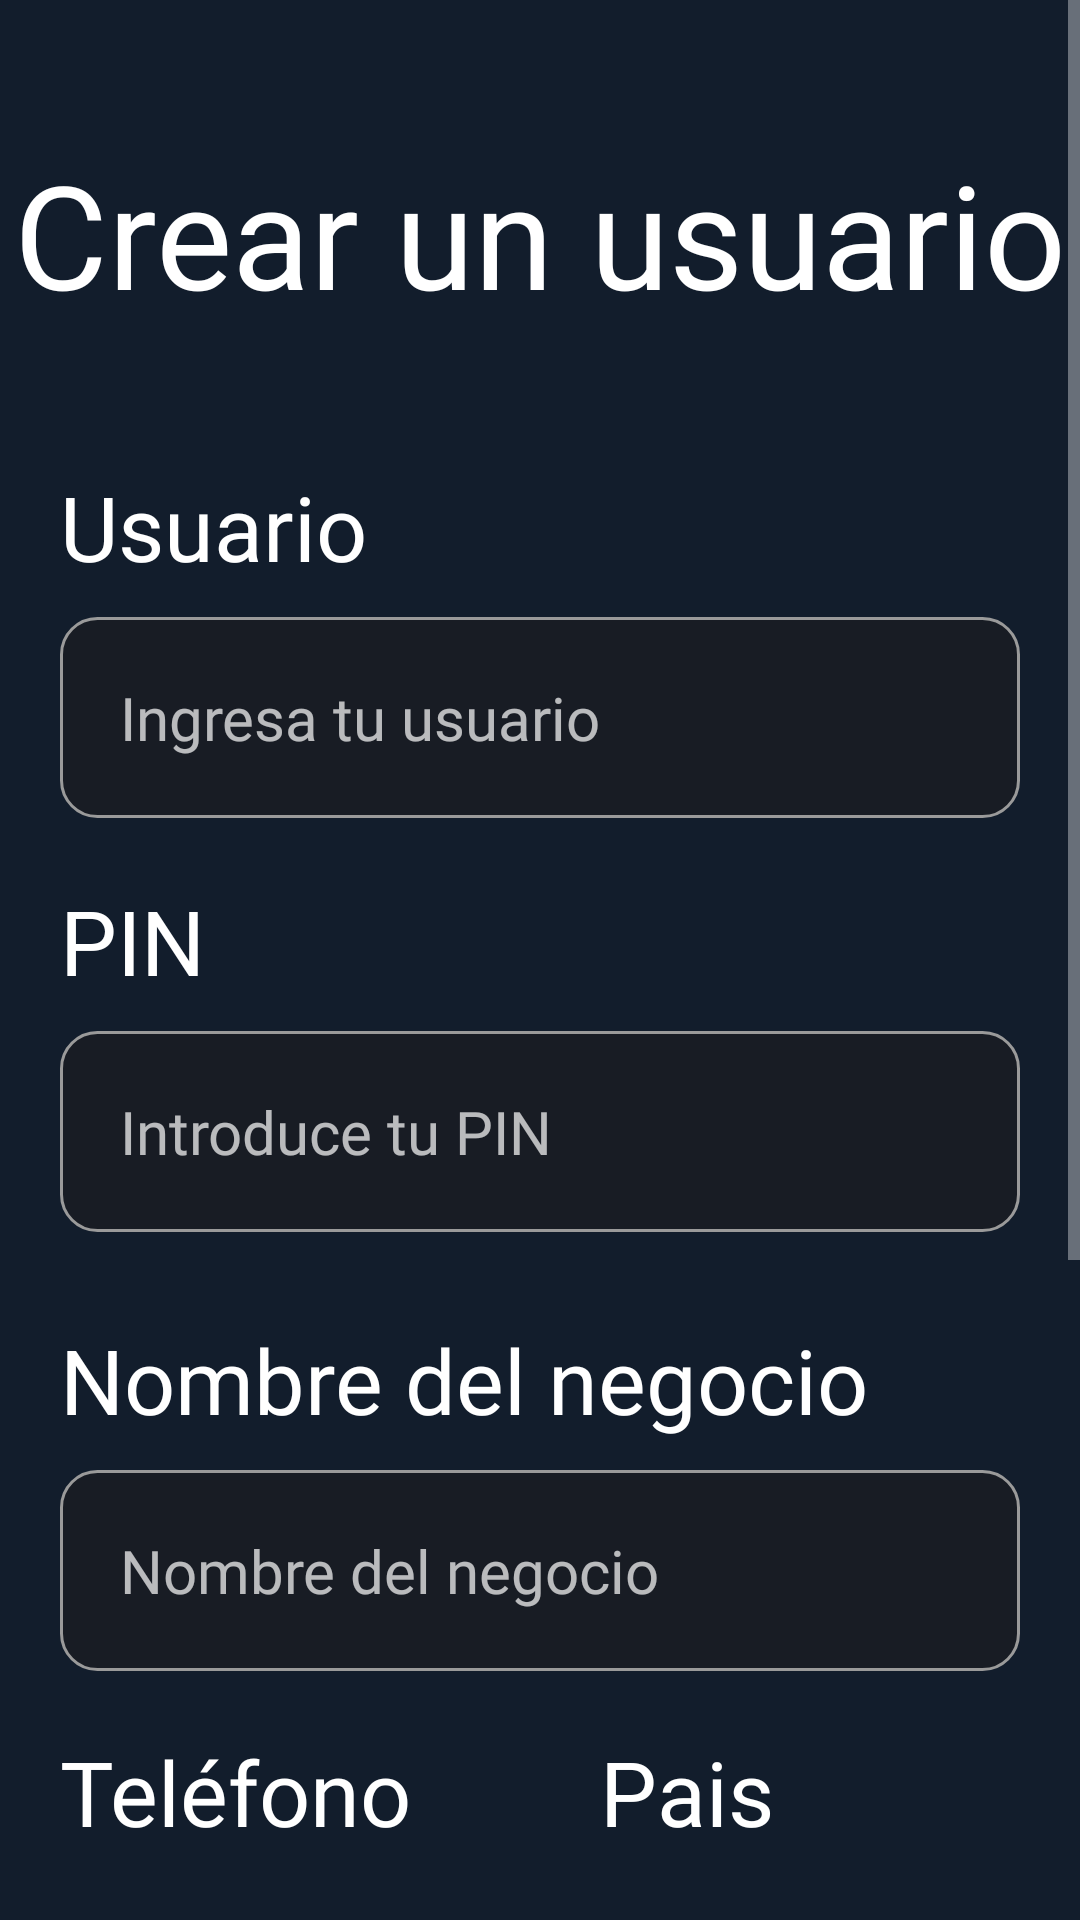

Produce the Android XML layout that renders to this screen, including the resource entries it uses.
<!-- AndroidManifest.xml: application theme Theme.MiInventario -->
<!-- res/layout/activity_register_user.xml -->
<?xml version="1.0" encoding="utf-8"?>
<ScrollView xmlns:android="http://schemas.android.com/apk/res/android"
    xmlns:app="http://schemas.android.com/apk/res-auto"
    xmlns:tools="http://schemas.android.com/tools"
    android:layout_width="match_parent"
    android:layout_height="match_parent"
    android:background="@drawable/bg_main"
    tools:context=".RegisterUser">

    <androidx.constraintlayout.widget.ConstraintLayout
        android:layout_width="match_parent"
        android:layout_height="wrap_content">

    <TextView
        android:id="@+id/textRegister"
        android:layout_width="wrap_content"
        android:layout_height="wrap_content"
        android:fontFamily="@font/mairyextrabold"
        android:text="Crear un usuario"
        android:textColor="@color/white"
        android:textSize="48sp"
        app:layout_constraintVertical_bias="0.05"
        app:layout_constraintBottom_toBottomOf="parent"
        app:layout_constraintEnd_toEndOf="parent"
        app:layout_constraintStart_toStartOf="parent"
        app:layout_constraintTop_toTopOf="parent" />

    <TextView
        android:id="@+id/textView"
        android:layout_width="wrap_content"
        android:layout_height="wrap_content"
        android:text="Usuario"
        android:textColor="@color/white"
        android:textSize="30sp"
        app:layout_constraintHorizontal_bias="0"
        android:layout_marginStart="20dp"
        android:layout_marginBottom="10dp"
        android:fontFamily="@font/mairyextrabold"
        app:layout_constraintBottom_toTopOf="@+id/user_text"
        app:layout_constraintEnd_toEndOf="parent"
        app:layout_constraintStart_toStartOf="parent"/>

    <EditText
        android:id="@+id/user_text"
        android:layout_width="match_parent"
        android:layout_height="wrap_content"
        android:ems="10"
        android:fontFamily="@font/mairyextralight"
        android:background="@drawable/edit_text_background"
        android:inputType="text"
        android:hint="Ingresa tu usuario"
        android:padding="20dp"
        android:textSize="20sp"
        app:layout_constraintVertical_bias="0.1"
        android:layout_margin="20dp"
        app:layout_constraintBottom_toBottomOf="parent"
        app:layout_constraintEnd_toEndOf="parent"
        app:layout_constraintStart_toStartOf="parent"
        app:layout_constraintTop_toBottomOf="@+id/textRegister" />

    <TextView
        android:id="@+id/textPin"
        android:layout_width="wrap_content"
        android:layout_height="wrap_content"
        android:text="PIN"
        android:textColor="@color/white"
        android:textSize="30sp"
        app:layout_constraintHorizontal_bias="0"
        android:layout_marginStart="20dp"
        android:layout_marginBottom="10dp"
        android:fontFamily="@font/mairyextrabold"
        app:layout_constraintBottom_toTopOf="@+id/new_pinText"
        app:layout_constraintEnd_toEndOf="parent"
        app:layout_constraintStart_toStartOf="parent"/>

    <EditText
        android:id="@+id/new_pinText"
        android:layout_width="match_parent"
        android:layout_height="wrap_content"
        android:ems="10"
        android:fontFamily="@font/mairyextralight"
        android:background="@drawable/edit_text_background"
        android:inputType="numberPassword"
        android:hint="Introduce tu PIN"
        android:padding="20dp"
        android:textSize="20sp"
        app:layout_constraintVertical_bias="0.07"
        android:layout_marginTop="30dp"
        android:layout_marginStart="20dp"
        android:layout_marginEnd="20dp"
        android:layout_marginBottom="20dp"
        app:layout_constraintBottom_toBottomOf="parent"
        app:layout_constraintEnd_toEndOf="@+id/user_text"
        app:layout_constraintStart_toStartOf="@+id/user_text"
        app:layout_constraintTop_toBottomOf="@+id/user_text" />

    <TextView
        android:id="@+id/textNegocio"
        android:layout_width="wrap_content"
        android:layout_height="wrap_content"
        android:text="Nombre del negocio"
        android:textColor="@color/white"
        android:textSize="30sp"
        app:layout_constraintHorizontal_bias="0"
        android:layout_marginStart="20dp"
        android:layout_marginBottom="10dp"
        android:fontFamily="@font/mairyextrabold"
        app:layout_constraintBottom_toTopOf="@+id/new_negocioText"
        app:layout_constraintEnd_toEndOf="parent"
        app:layout_constraintStart_toStartOf="parent"/>

    <EditText
        android:id="@+id/new_negocioText"
        android:layout_width="match_parent"
        android:layout_height="wrap_content"
        android:ems="10"
        android:fontFamily="@font/mairyextralight"
        android:background="@drawable/edit_text_background"
        android:inputType="text"
        android:hint="Nombre del negocio"
        android:padding="20dp"
        android:textSize="20sp"
        app:layout_constraintVertical_bias="0.09"
        android:layout_marginTop="40dp"
        android:layout_marginStart="20dp"
        android:layout_marginEnd="20dp"
        android:layout_marginBottom="20dp"
        app:layout_constraintBottom_toBottomOf="parent"
        app:layout_constraintEnd_toEndOf="@+id/new_pinText"
        app:layout_constraintStart_toStartOf="@+id/new_pinText"
        app:layout_constraintTop_toBottomOf="@+id/new_pinText" />

        <TextView
            android:id="@+id/textNumero"
            android:layout_width="wrap_content"
            android:layout_height="wrap_content"
            android:text="Teléfono"
            android:textColor="@color/white"
            android:textSize="30sp"
            app:layout_constraintHorizontal_bias="0"
            android:layout_marginStart="20dp"
            android:layout_marginBottom="10dp"
            android:layout_marginTop="20dp"
            android:fontFamily="@font/mairyextrabold"
            app:layout_constraintTop_toBottomOf="@+id/new_negocioText"
            app:layout_constraintEnd_toEndOf="parent"
            app:layout_constraintStart_toStartOf="parent"/>

        <EditText
            android:id="@+id/new_numeroText"
            android:layout_width="0dp"
            android:layout_height="wrap_content"
            android:ems="10"
            android:fontFamily="@font/mairyextralight"
            android:background="@drawable/edit_text_background"
            android:inputType="number"
            android:hint="Numero de teléfono"
            android:padding="20dp"
            android:textSize="20sp"
            app:layout_constraintVertical_bias="0.1"
            android:layout_marginStart="20dp"
            android:layout_marginBottom="20dp"
            android:layout_marginEnd="20dp"
            app:layout_constraintBottom_toBottomOf="parent"
            app:layout_constraintEnd_toStartOf="@+id/paisDropdown"
            app:layout_constraintStart_toStartOf="parent"
            app:layout_constraintTop_toBottomOf="@+id/textNumero" />

        <TextView
            android:id="@+id/textPais"
            android:layout_width="wrap_content"
            android:layout_height="wrap_content"
            android:text="Pais"
            android:textColor="@color/white"
            android:textSize="30sp"
            app:layout_constraintHorizontal_bias="0"
            android:layout_marginBottom="10dp"
            android:layout_marginTop="20dp"
            android:fontFamily="@font/mairyextrabold"
            app:layout_constraintTop_toBottomOf="@+id/new_negocioText"
            app:layout_constraintEnd_toEndOf="parent"
            app:layout_constraintStart_toStartOf="@+id/paisDropdown"/>

        <Spinner
            android:id="@+id/paisDropdown"
            android:layout_width="0dp"
            android:layout_height="wrap_content"
            android:ems="10"
            android:fontFamily="@font/mairyextralight"
            android:background="@drawable/edit_text_background"
            android:inputType="text"
            android:padding="20dp"
            android:textSize="20sp"
            app:layout_constraintVertical_bias="0.1"
            android:layout_marginStart="20dp"
            android:layout_marginBottom="20dp"
            android:layout_marginEnd="20dp"
            app:layout_constraintBottom_toBottomOf="parent"
            app:layout_constraintEnd_toEndOf="parent"
            app:layout_constraintStart_toEndOf="@+id/new_numeroText"
            app:layout_constraintTop_toBottomOf="@+id/textNumero" />

        <TextView
            android:id="@+id/textLogo"
            android:layout_width="wrap_content"
            android:layout_height="wrap_content"
            android:text="Sube un logo"
            android:textColor="@color/white"
            android:textSize="30sp"
            app:layout_constraintHorizontal_bias="0"
            android:layout_marginStart="20dp"
            android:layout_marginBottom="10dp"
            android:layout_marginTop="20dp"
            android:fontFamily="@font/mairyextrabold"
            app:layout_constraintTop_toBottomOf="@+id/paisDropdown"
            app:layout_constraintEnd_toEndOf="parent"
            app:layout_constraintStart_toStartOf="parent"/>

        <TextView
            android:id="@id/textInfoLogo"
            android:layout_width="match_parent"
            android:layout_height="wrap_content"
            android:layout_marginStart="20dp"
            android:layout_marginEnd="20dp"
            android:textColor="#FAFAFA"
            android:textSize="16sp"
            android:fontFamily="@font/mairyextralight"
            android:text="*Haz click en la imagen para cambiar el logo de lo contrario utilizaremos este logo"
            app:layout_constraintTop_toBottomOf="@+id/textLogo"/>

        <ImageView
            android:id="@+id/logoNegocio"
            android:layout_width="80dp"
            android:layout_height="80dp"
            android:src="@mipmap/ic_launcher_round"
            android:layout_marginTop="10dp"
            app:layout_constraintEnd_toEndOf="parent"
            app:layout_constraintStart_toStartOf="parent"
            app:layout_constraintTop_toBottomOf="@+id/textInfoLogo" />

    <Button
        android:id="@+id/btnLogin"
        android:layout_width="match_parent"
        android:layout_height="wrap_content"
        android:layout_margin="20dp"
        android:padding="15dp"
        app:layout_constraintBottom_toBottomOf="parent"
        app:layout_constraintEnd_toEndOf="parent"
        app:layout_constraintVertical_bias="0.05"
        android:fontFamily="@font/mairyextrabold"
        android:textSize="20sp"
        android:text="Registrarte"
        app:layout_constraintStart_toStartOf="parent"
        android:background="@drawable/button_background"
        app:layout_constraintTop_toBottomOf="@+id/logoNegocio" />
    </androidx.constraintlayout.widget.ConstraintLayout>


</ScrollView>
<!-- resources referenced by this layout -->
<resources>
  <!-- drawable bg_main (drawable) -->
  <?xml version="1.0" encoding="utf-8"?>
  <shape xmlns:android="http://schemas.android.com/apk/res/android">
      <solid android:color="#121D2C" />
  
  </shape>
  <!-- drawable button_background (drawable) -->
  <?xml version="1.0" encoding="utf-8"?>
  <shape xmlns:android="http://schemas.android.com/apk/res/android">
      <solid android:color="#0c6cfc" />
      <corners android:radius="10dp" />
  </shape>
  <!-- drawable edit_text_background (drawable) -->
  <?xml version="1.0" encoding="utf-8"?>
  <shape xmlns:android="http://schemas.android.com/apk/res/android" android:shape="rectangle">
      <solid android:color="#181c24"/>
      <corners android:bottomRightRadius="12dp" android:bottomLeftRadius="12dp" android:topLeftRadius="12dp" android:topRightRadius="12dp"/>
      <stroke android:color="#9A9A9A" android:width="1dp"/>
  </shape>
  <!-- mipmap ic_launcher_round: png bitmap (mipmap-hdpi, 5191 bytes) -->
  <style name="Theme.MiInventario" parent="Theme.AppCompat.NoActionBar">
          
          <item name="colorPrimary">#0c6bfa</item>
          <item name="colorPrimaryVariant">#1C1C1C</item>
          <item name="colorOnPrimary">#FFFFFF</item>
          
          <item name="colorSecondary">@color/teal_200</item>
          <item name="colorSecondaryVariant">@color/teal_700</item>
          <item name="colorOnSecondary">@color/black</item>
          
          <item name="android:statusBarColor">@android:color/transparent</item>
          <item name="android:navigationBarColor">@android:color/transparent</item>
          
      </style>
  <!-- not gathered from this repository: default colours our renderer supplied (Android Studio template values) -->
  <color name="teal_200">#FF03DAC5</color>
  <color name="teal_700">#FF018786</color>
  <color name="black">#FF000000</color>
  <color name="white">#FFFFFFFF</color>
</resources>
